Labelled photos from "Dataset", an image-classification folder in Loudjizp15/Rempah-rempah. The possible labels are: adas manis, jahe, jintan, kemiri, kencur, kunyit, lengkuas, pala, temulawak.

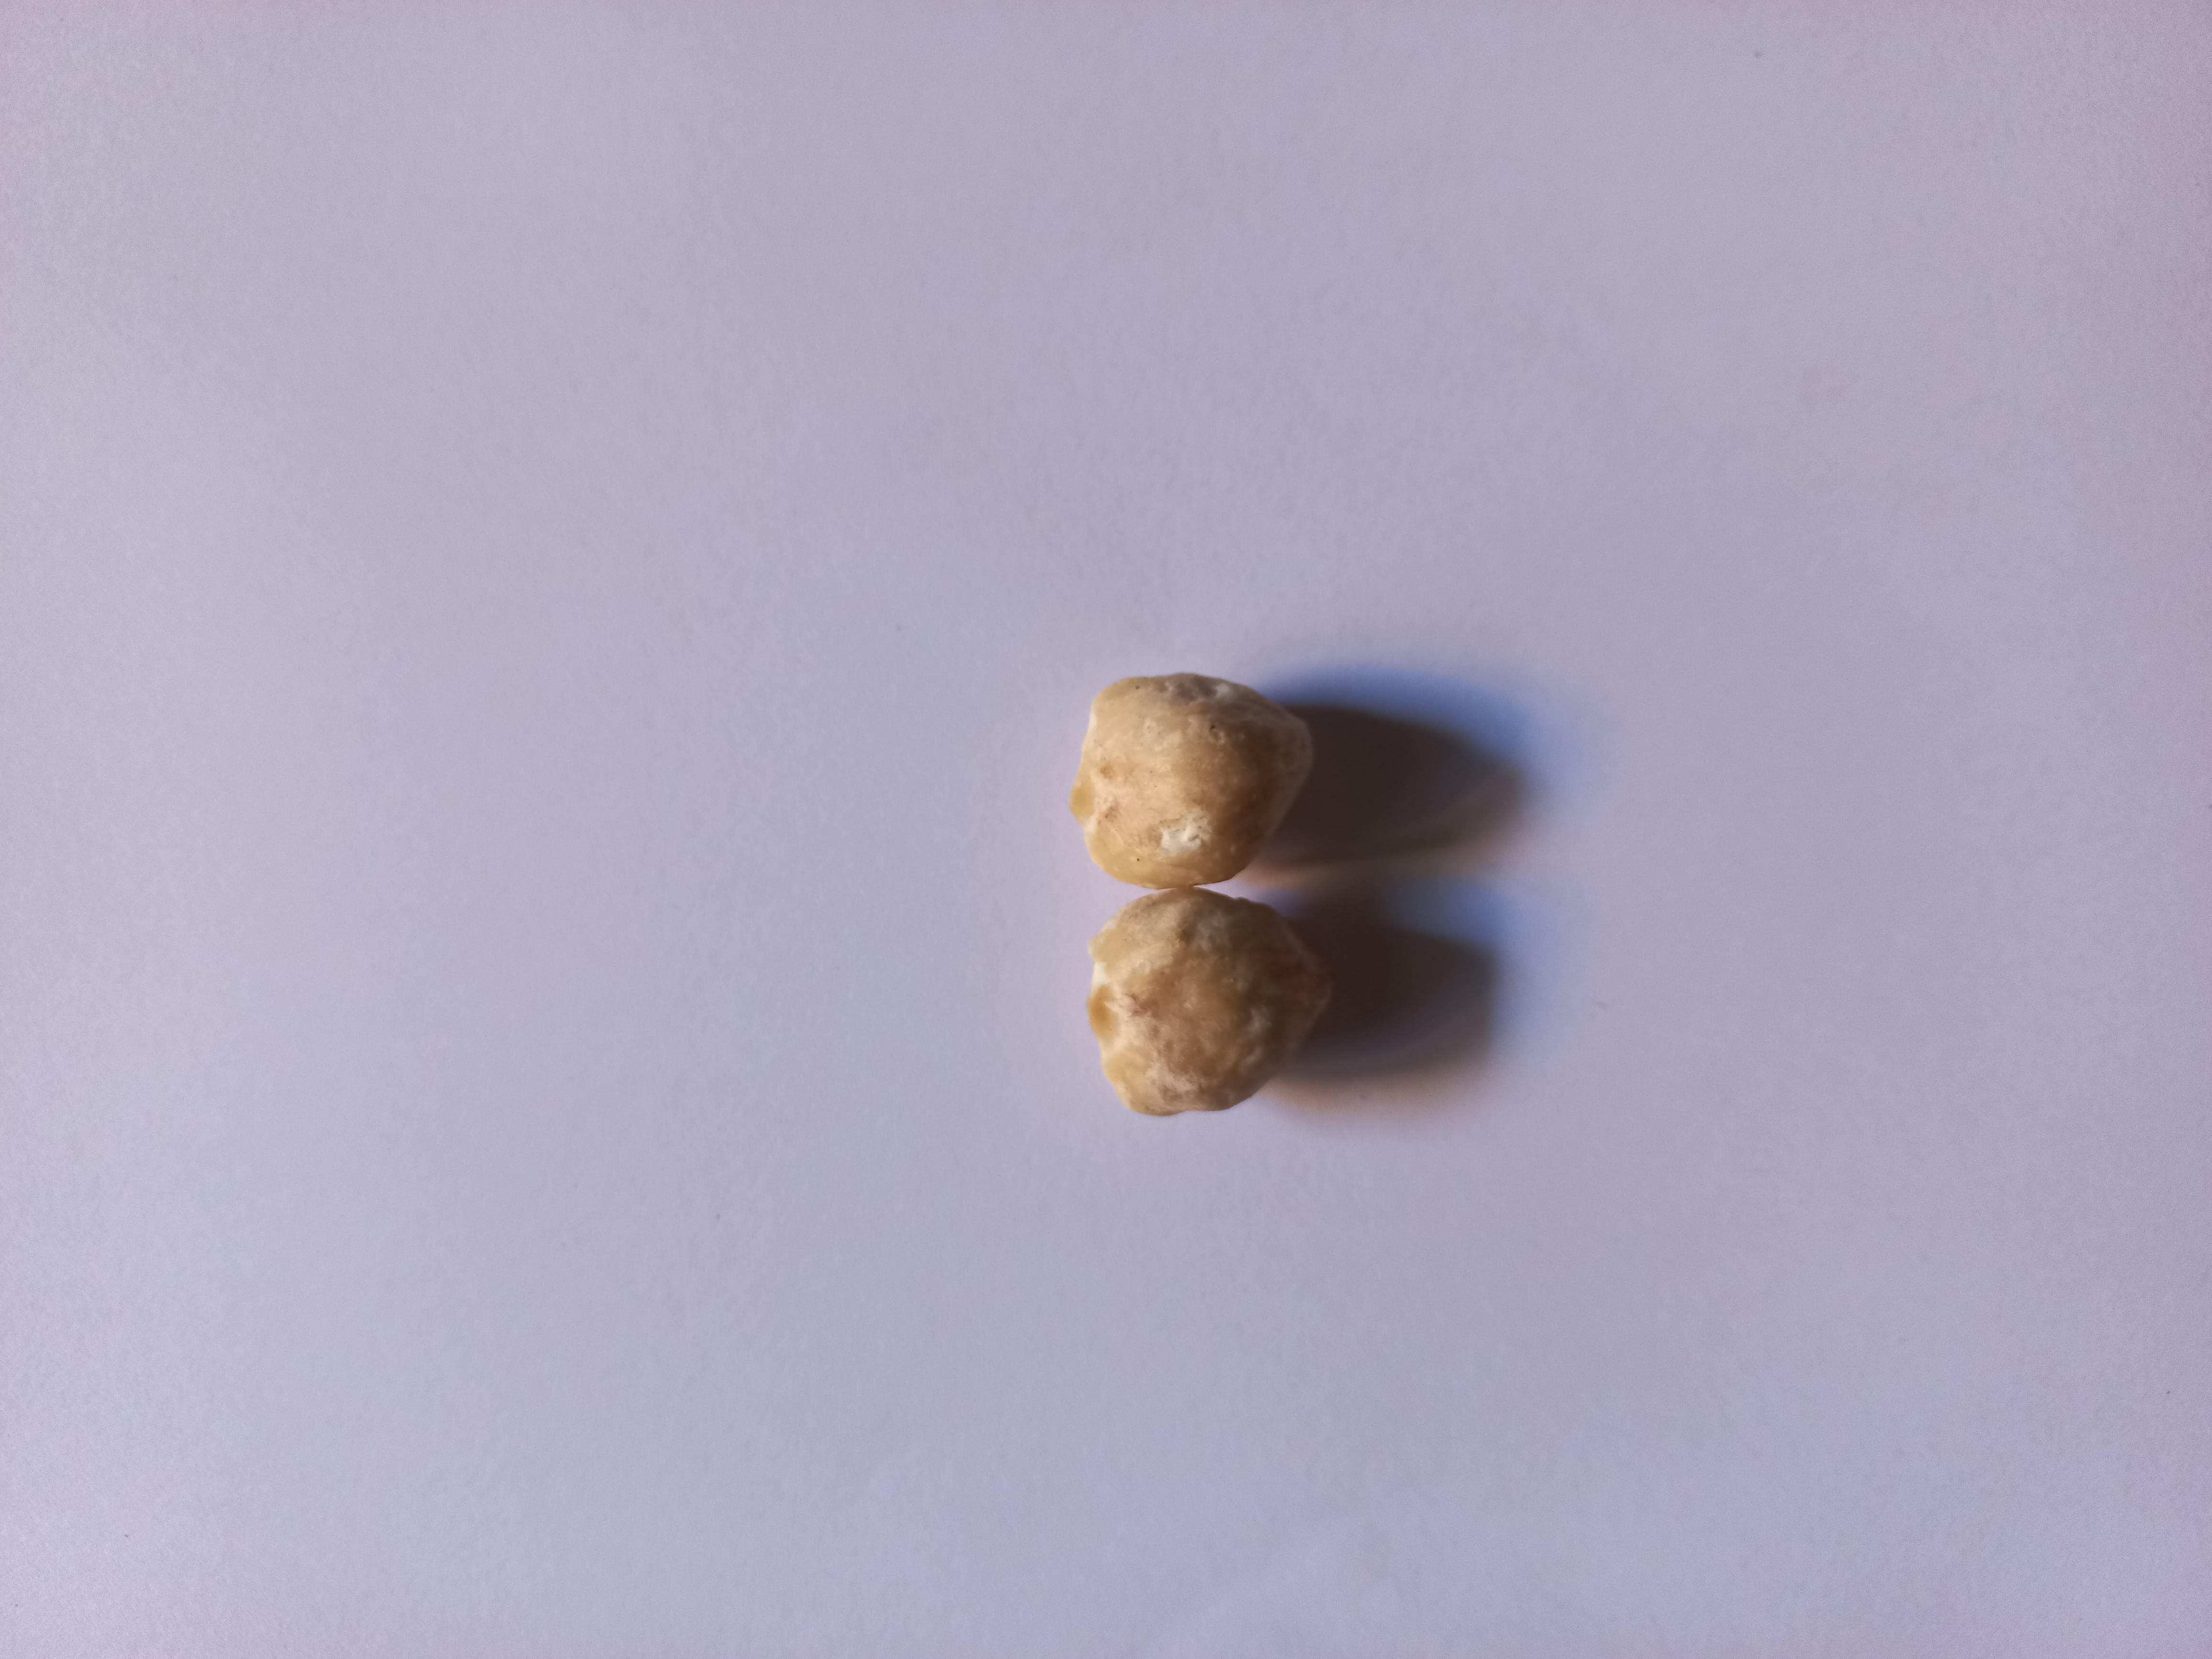
Label: kemiri

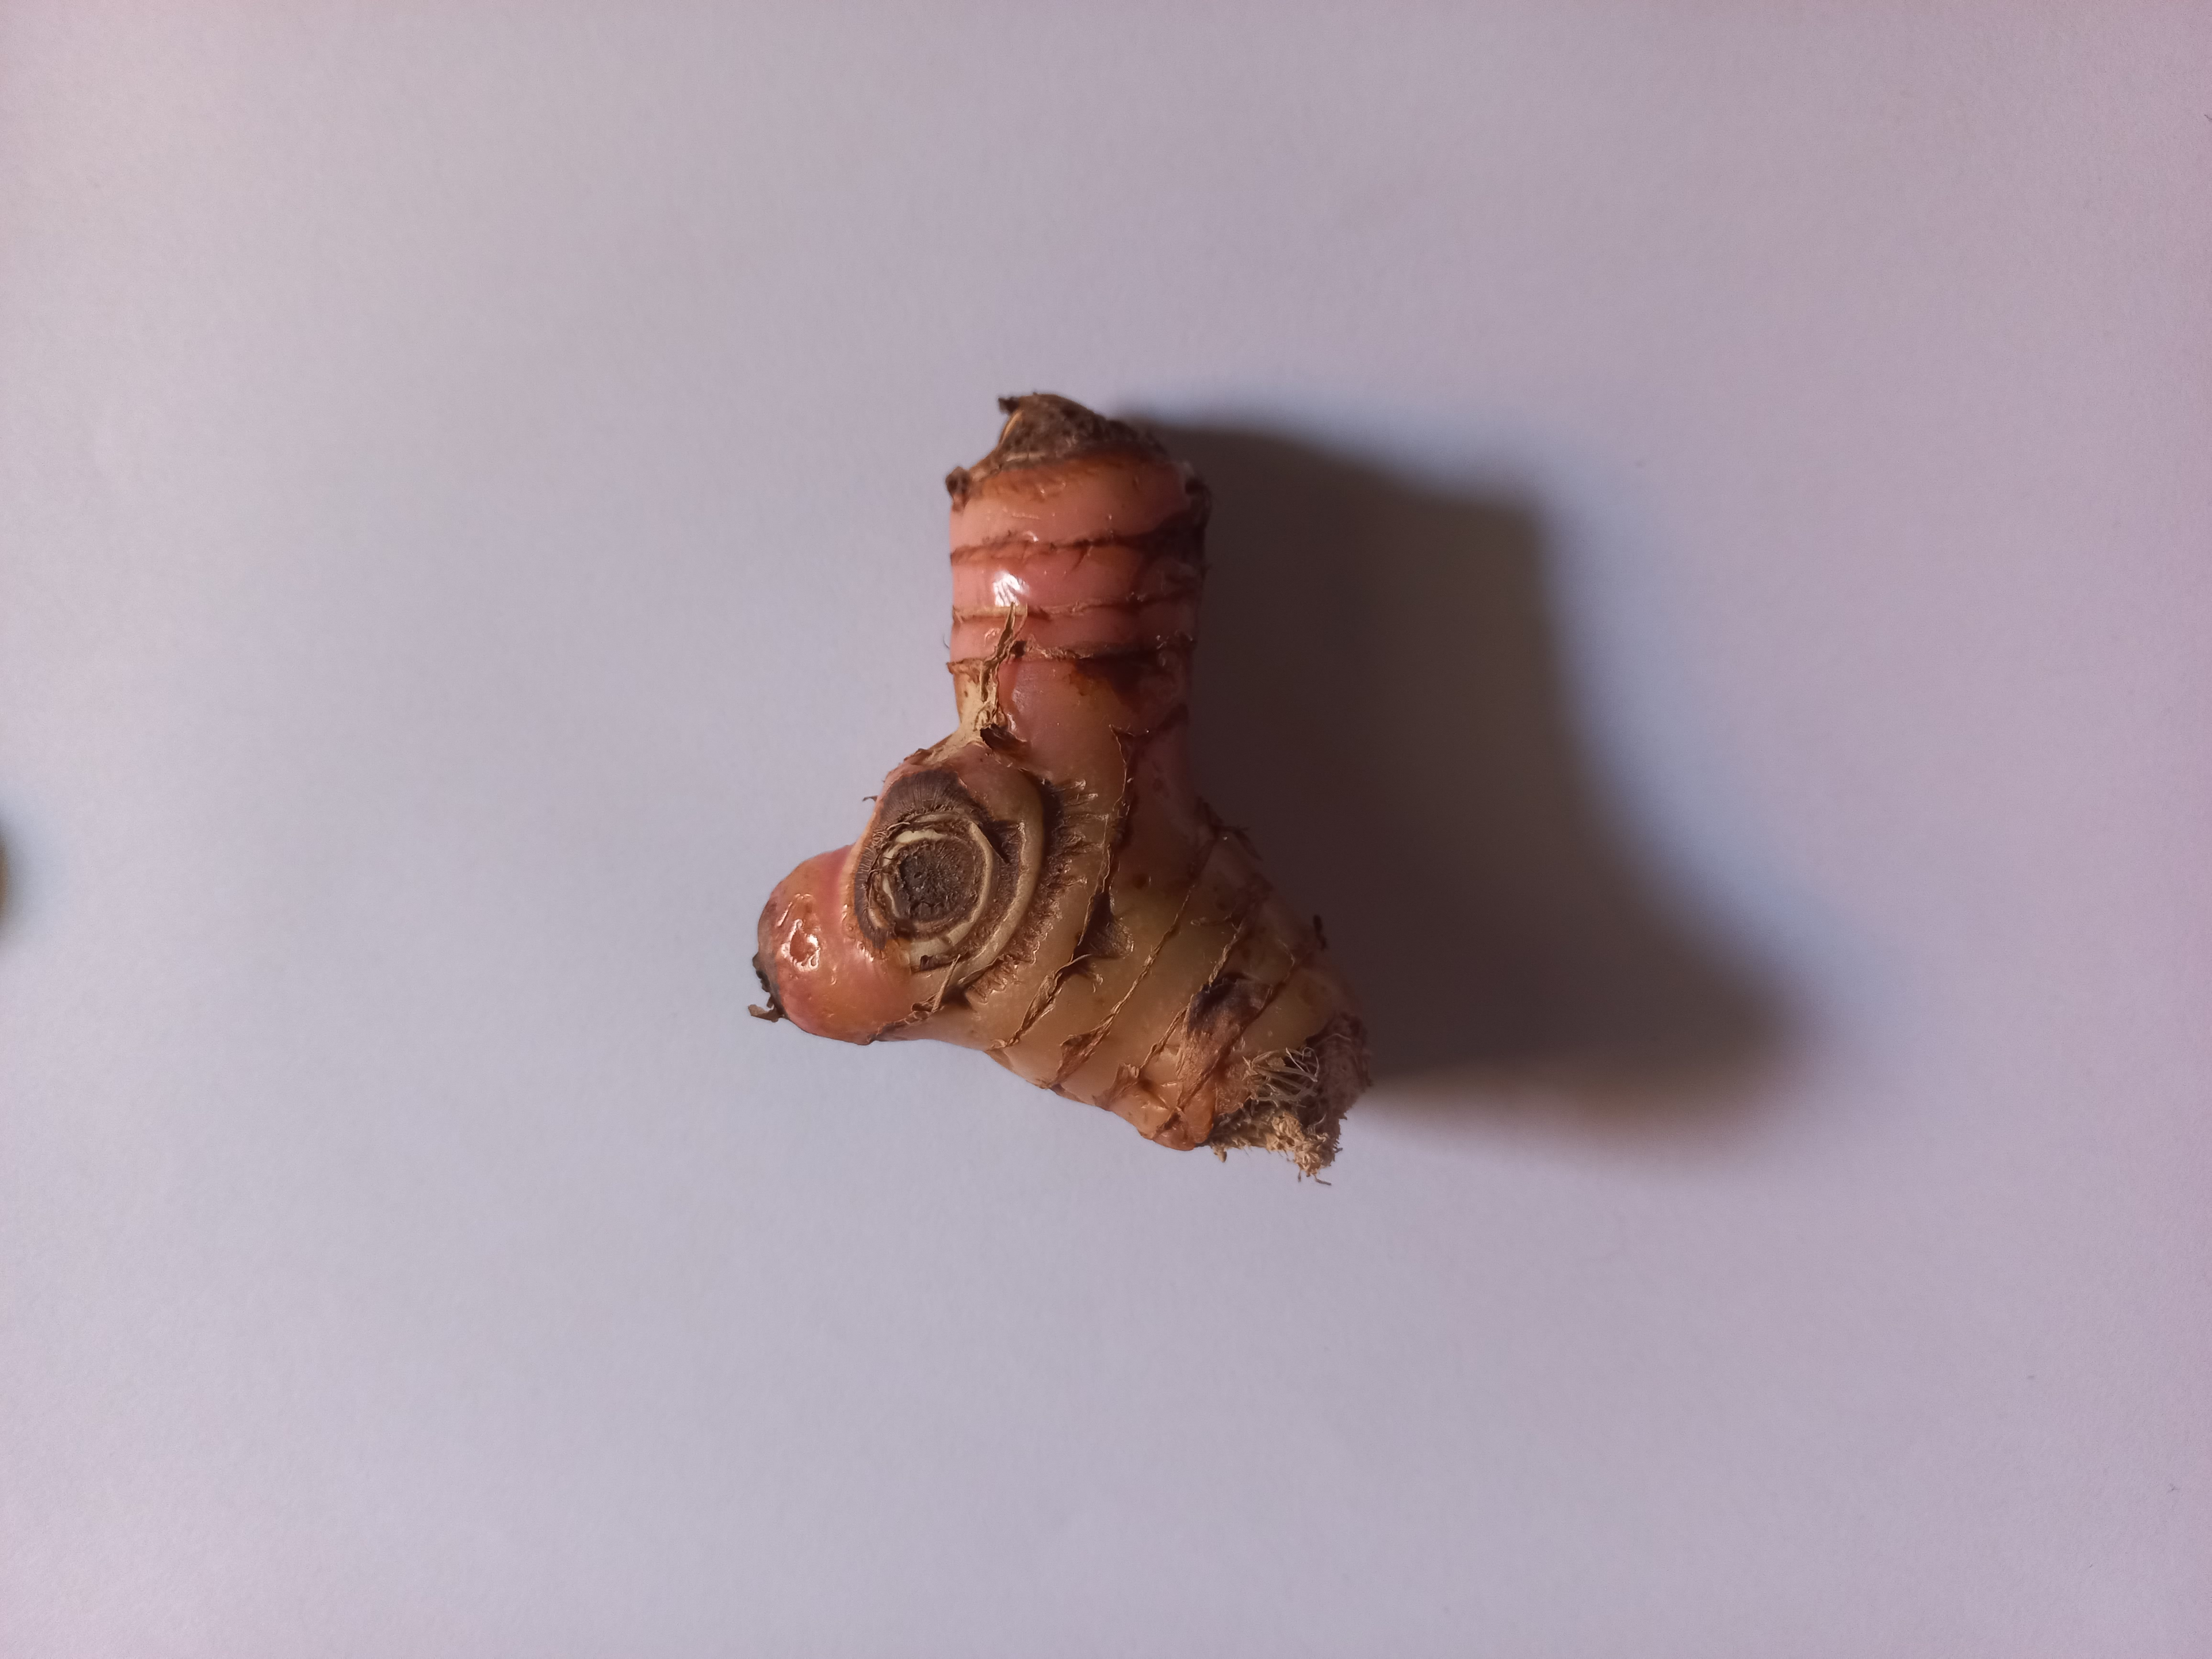
Label: lengkuas

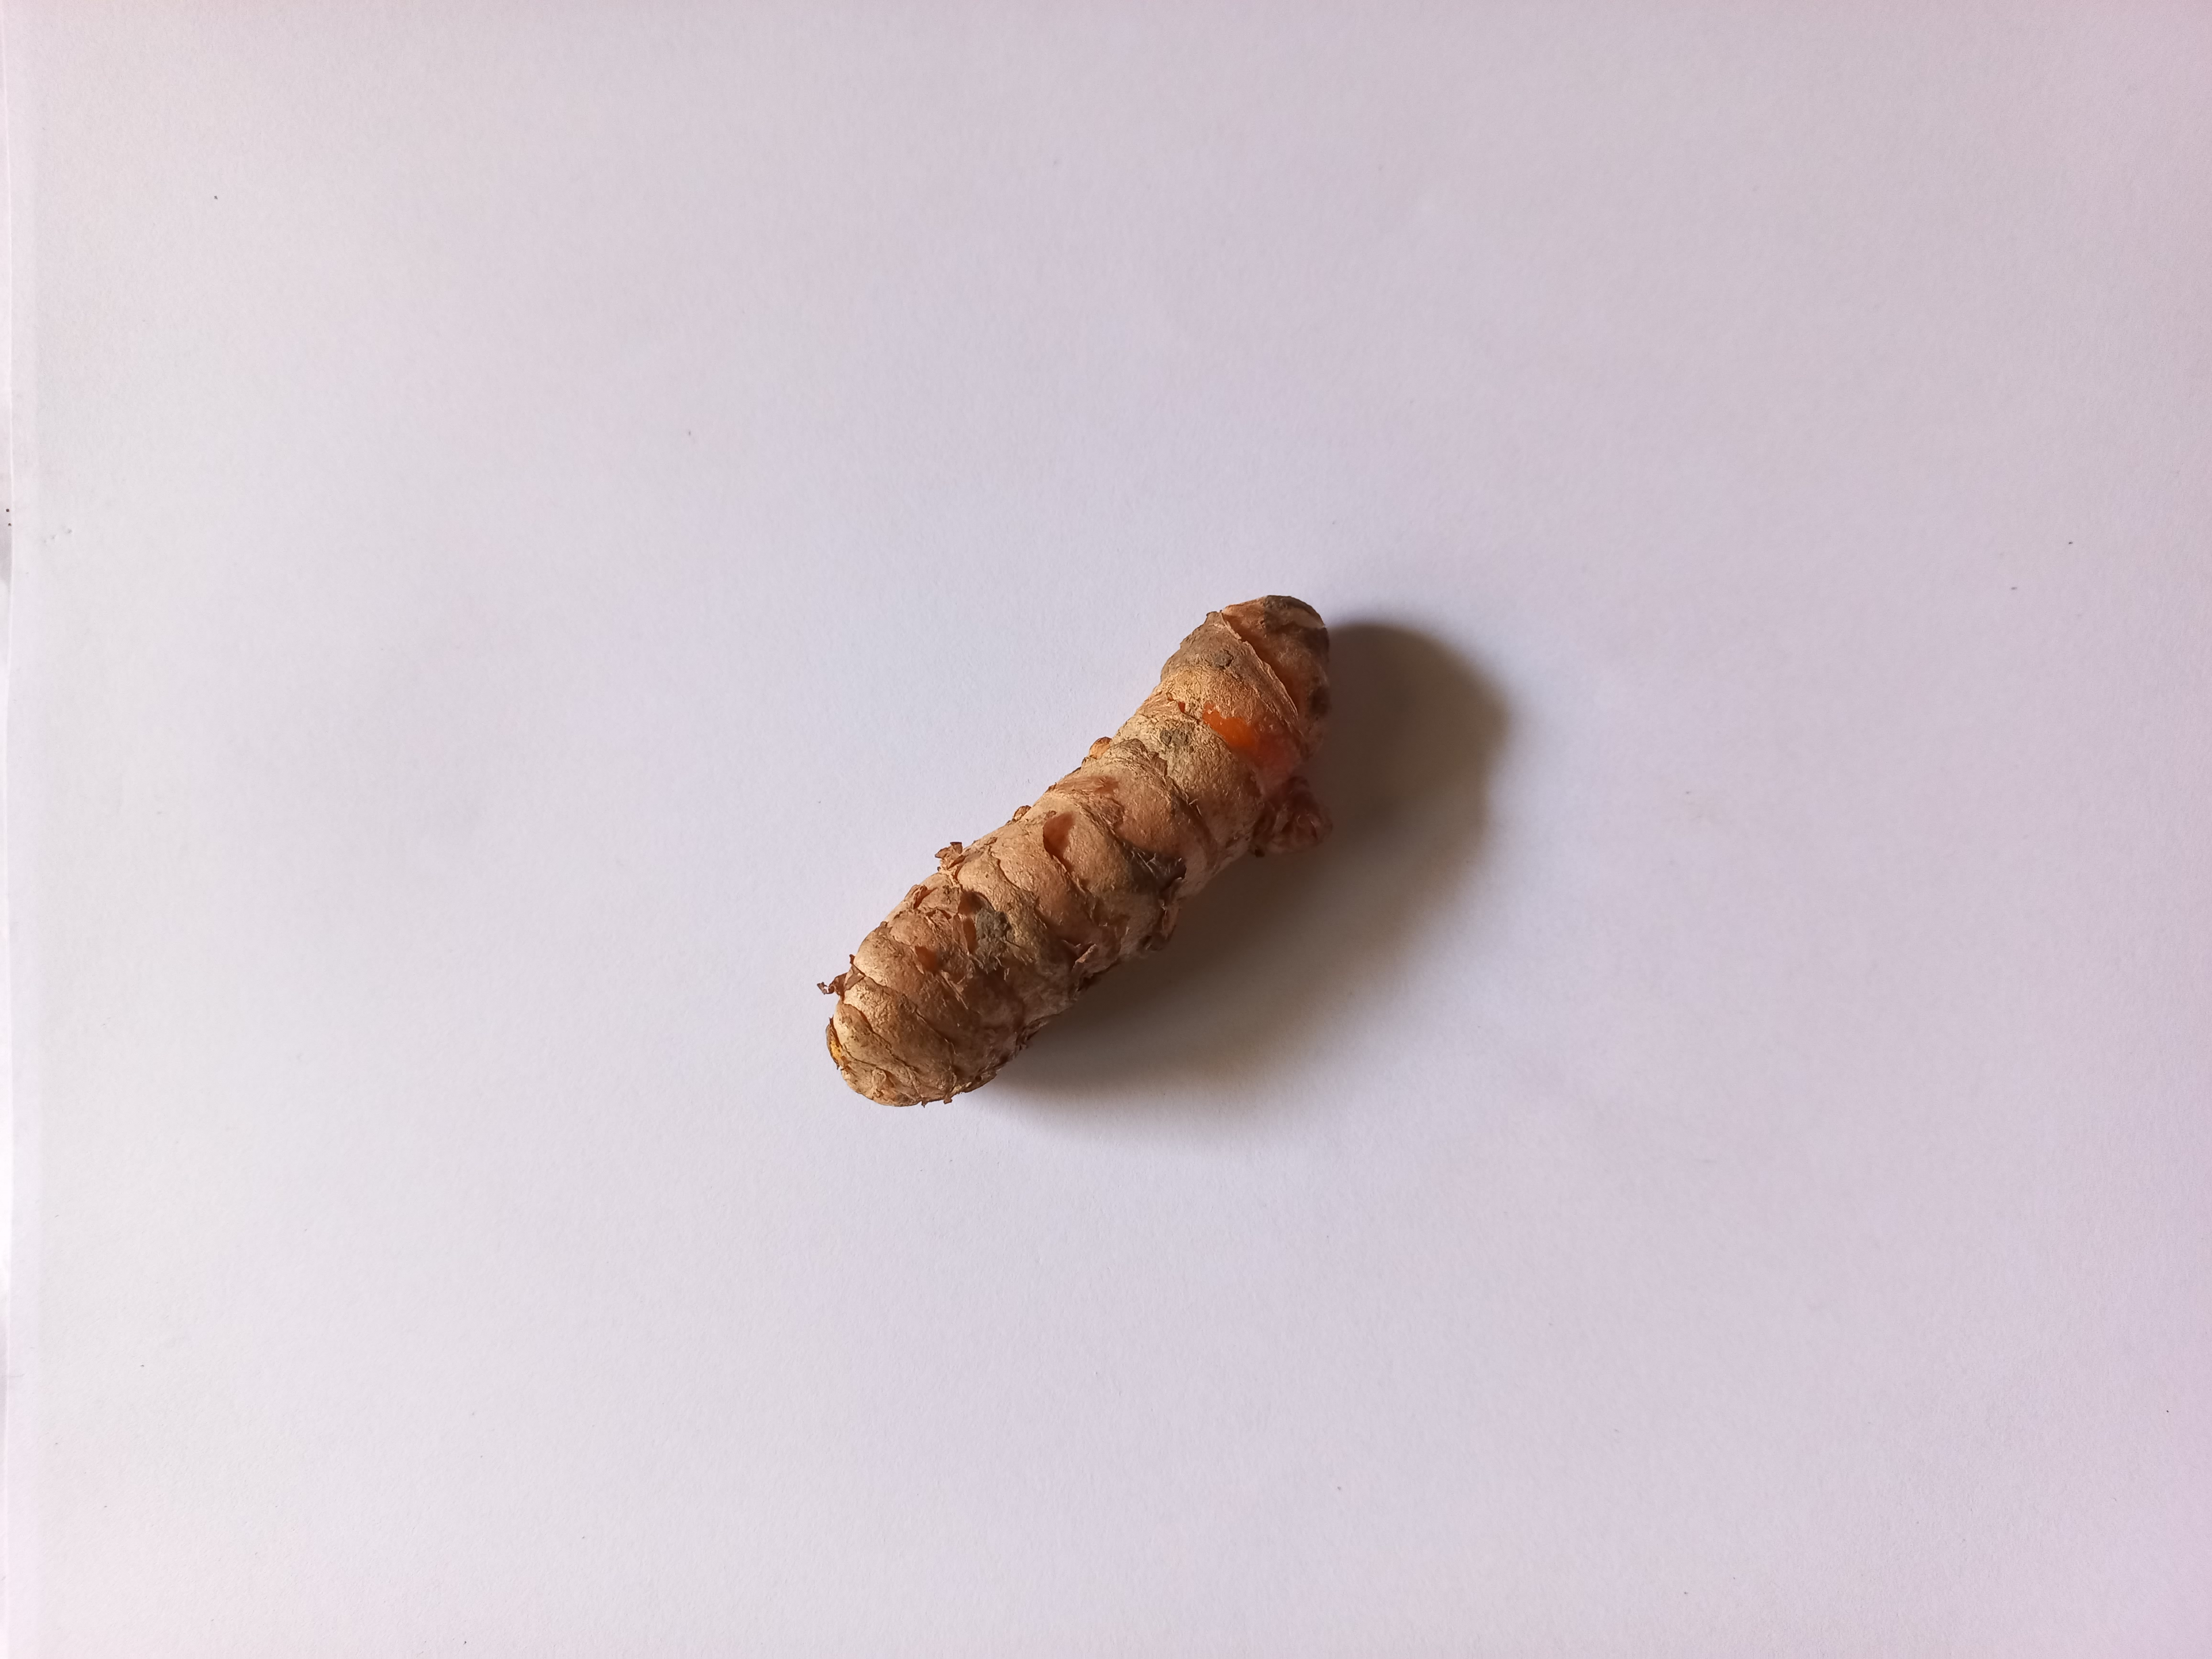
Label: kunyit

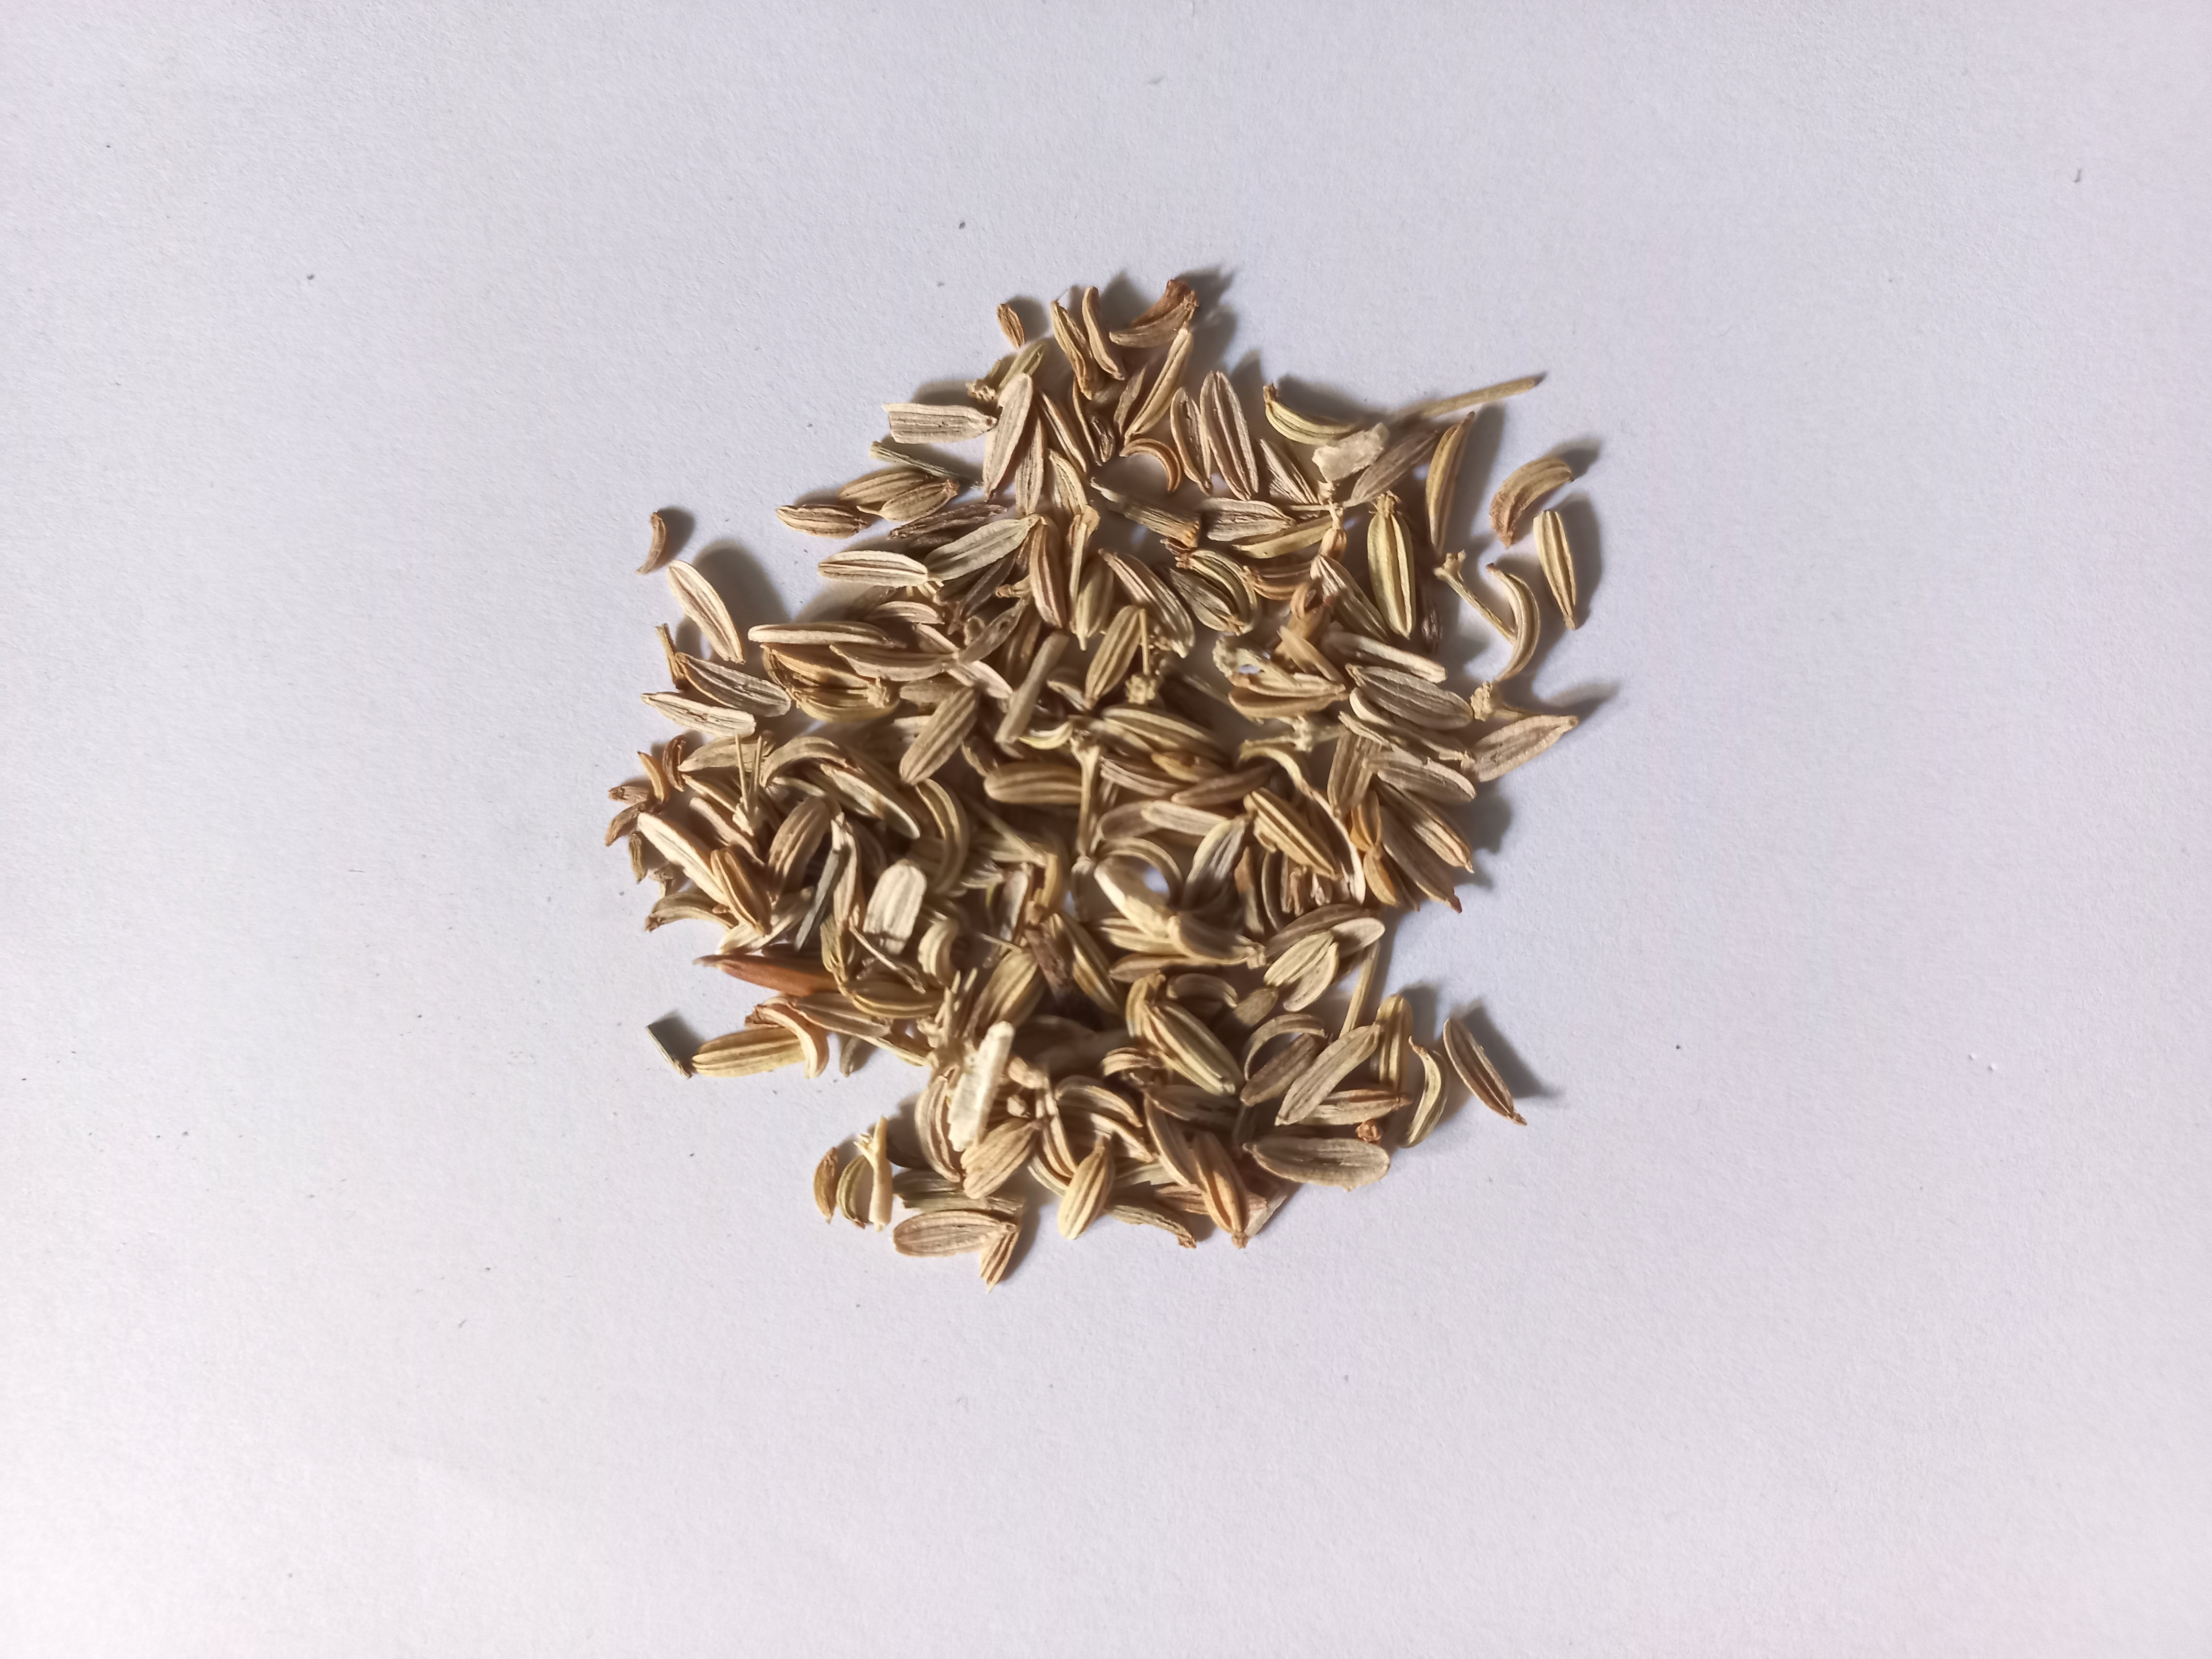
Label: adas manis

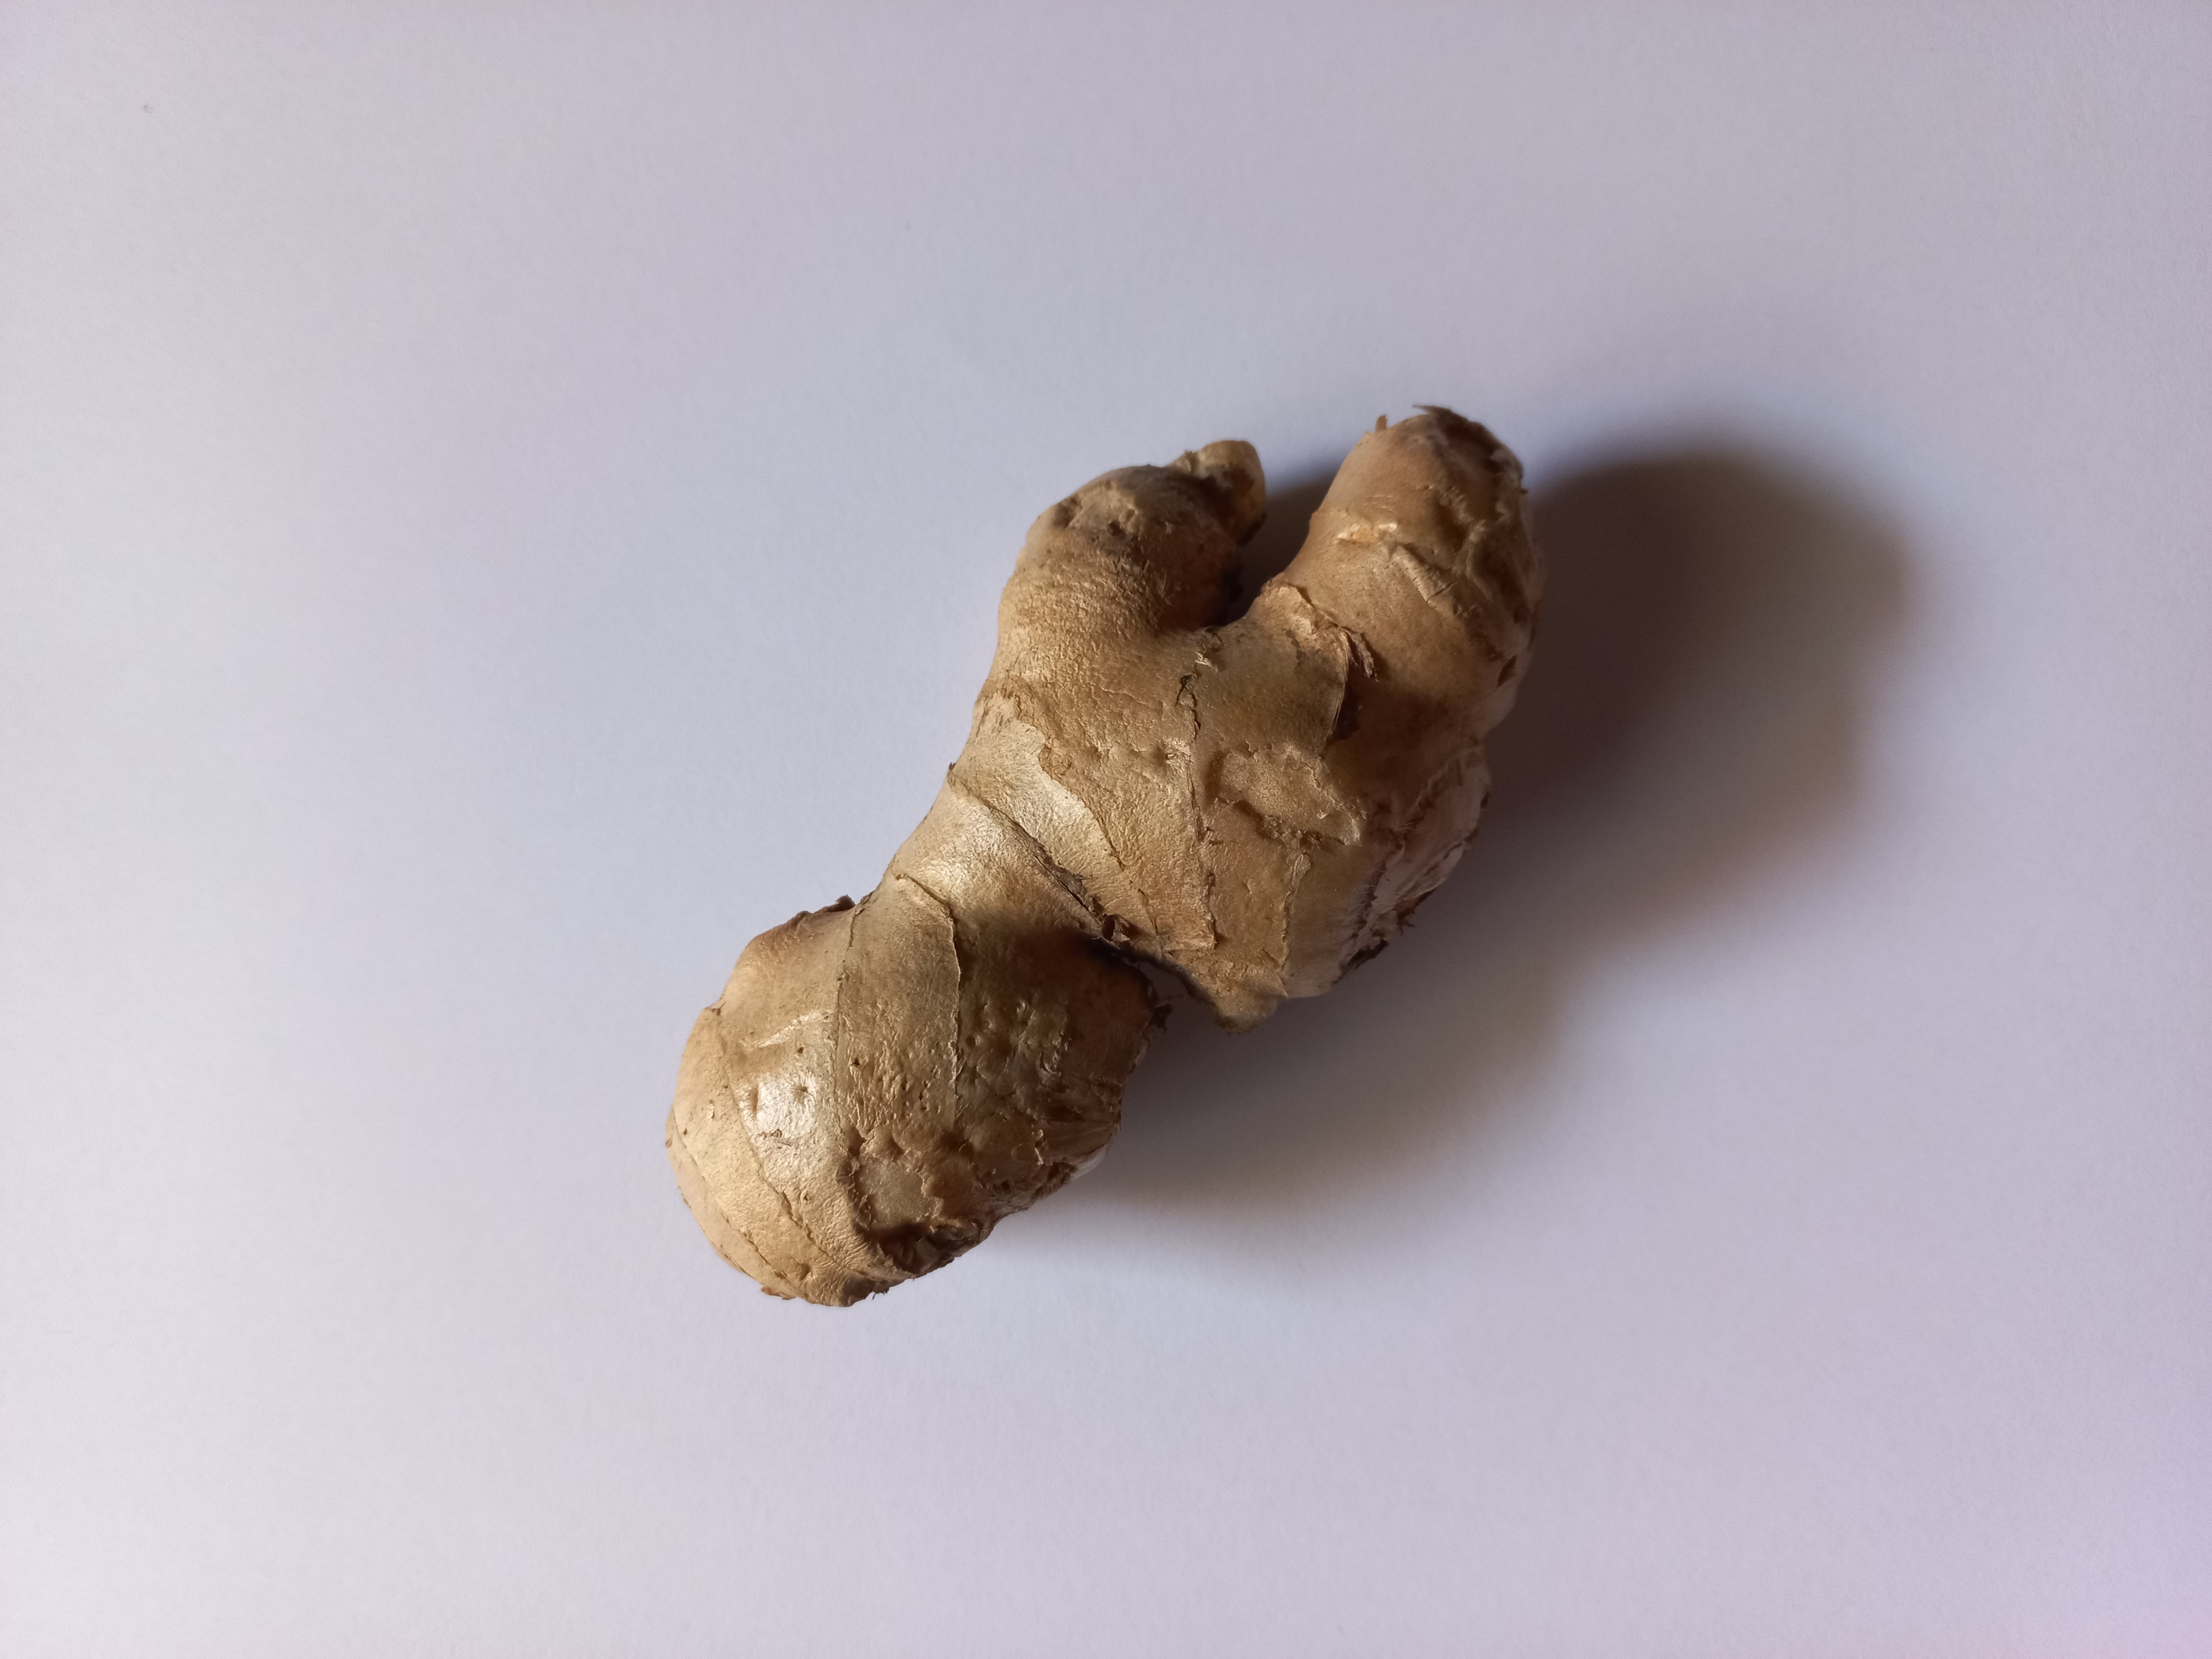
Label: jahe

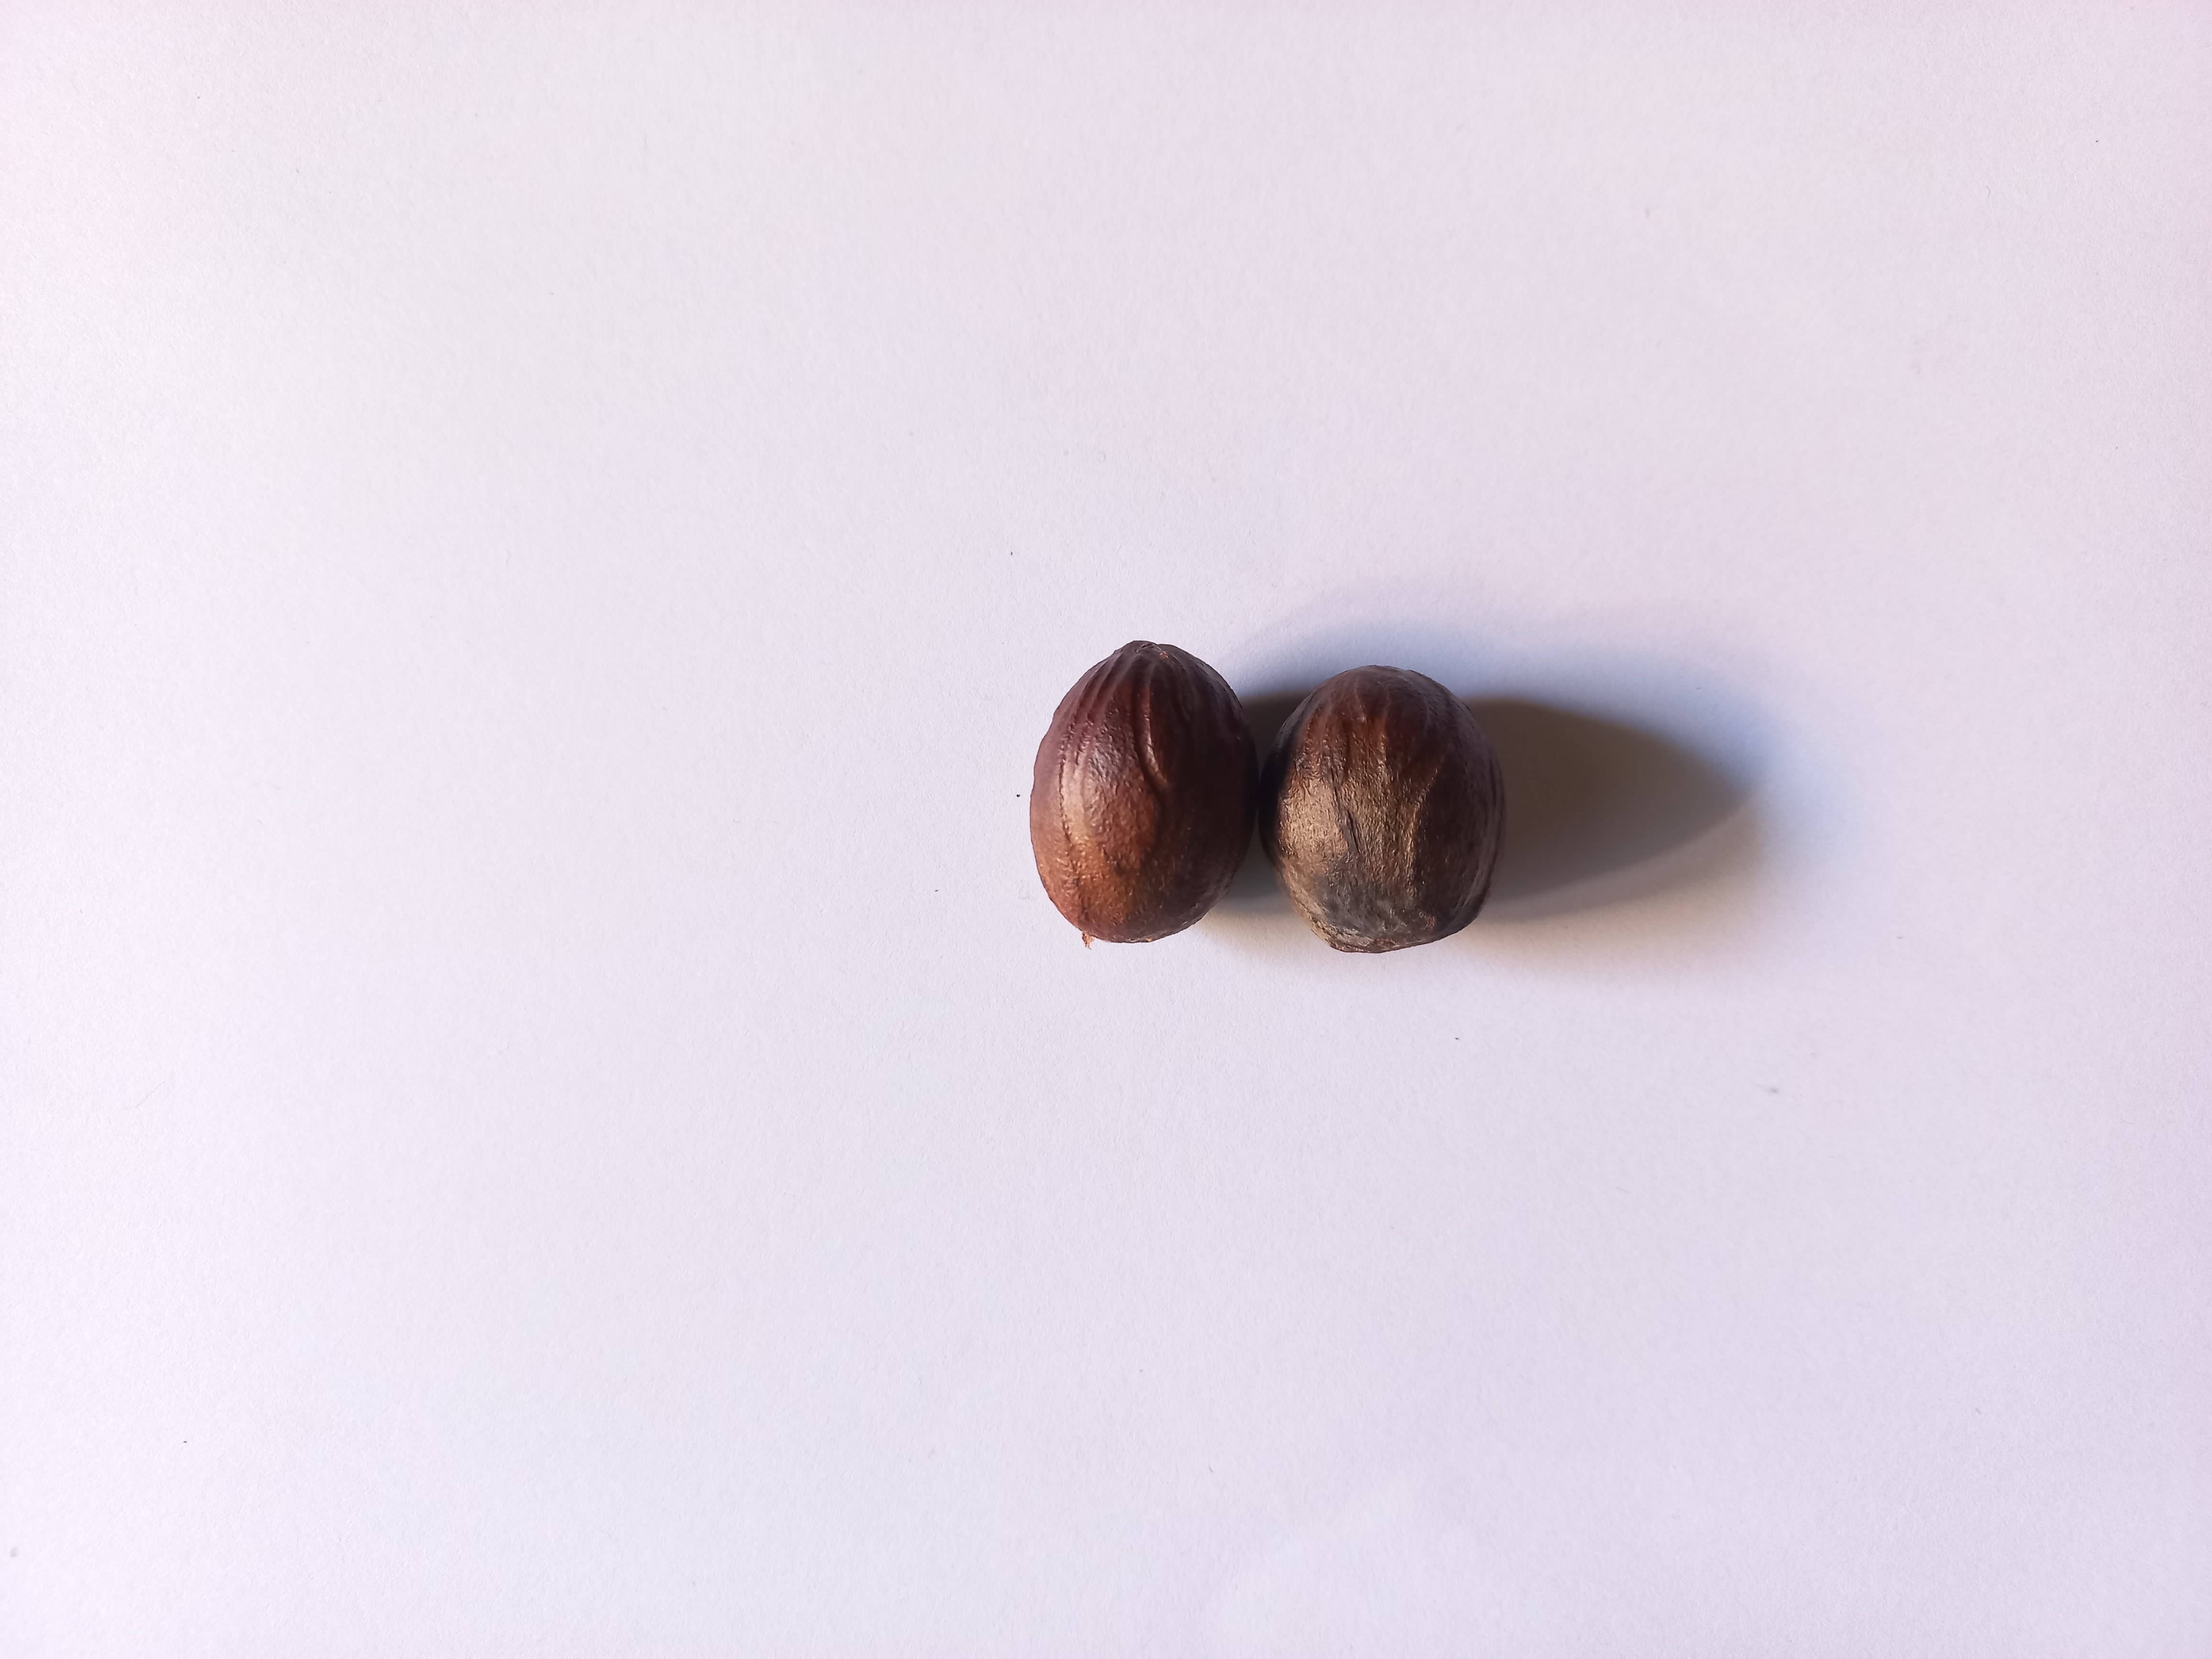
Label: pala
